Run: headless pygame with SDL's dummy video driver; simulated clock (each Clock.tick advances the game by its frame time, no real sleeping); random seed 0; keys injected as events and as key.get_pressed() state; no mouse input.
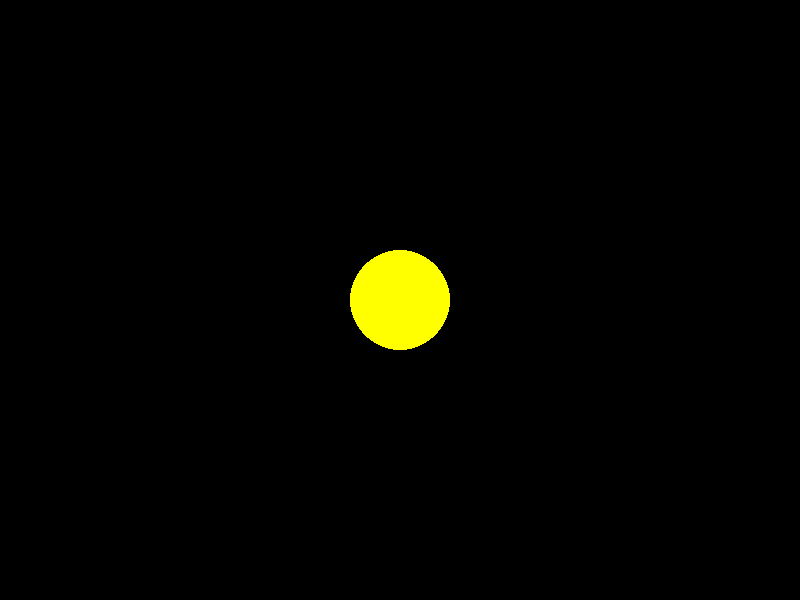
Frame 1 of 4 · flips 1–60 · no input
Frame 2 of 4 · flips 61–180 · tapped SPACE, RETURN · held RIGHT (→), D · screen unchanged from frame 1, image omitted
Frame 3 of 4 · flips 181–300 · held DOWN (↓), S · screen unchanged from frame 2, image omitted
Frame 4 of 4 · flips 301–420 · held LEFT (←), A, UP (↑), W · screen unchanged from frame 3, image omitted

The pygame program that drew these frames:

import pygame

pygame.init()
screen = pygame.display.set_mode((800,600), 0)
AMARELO = (255,255,0)
PRETO = (0,0,0)

class Pacman:
    def __init__(self):
        self.centro_x = 400
        self.centro_y = 300
        self.tamanho = 100
        self.raio = int(self.tamanho/2)
    
    def pintar (self, tela):
        #Desenhar o corpo do Pacman
        pygame.draw.circle(tela, AMARELO, (self.centro_x, self.centro_y), self.raio)

        #Desenho da boca
        # Desenho da boca do Pacman
        canto_boca = (self.centro_x, self.centro_y)
        labio_superior = (self.centro_x + self.raio, self.centro_y - self.raio)
        labio_inferior = (self.centro_x + self.raio, self.centro_y)

        # Olho do Pacman
        olho_x = int(self.centro_x + self.raio / 3)
        olho_y = int(self.centro_y - self.raio * 0.70)

        #Desenho do Olho



if __name__ == "__main__":
    pacman = Pacman()

    while True:
        # Pintar a tela
        pacman.pintar(screen)
        pygame.display.update()

        for e in pygame.event.get():
            if e.type == pygame.QUIT:
                exit()
